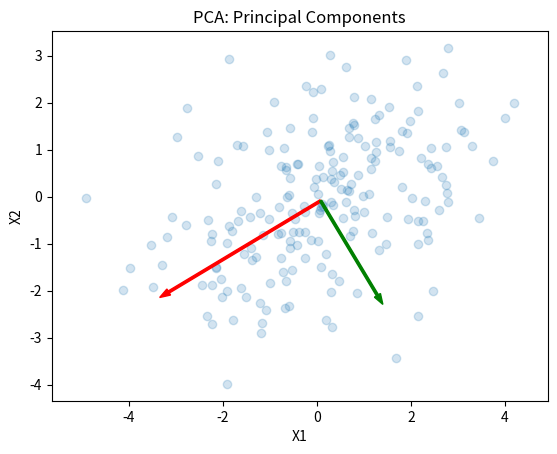

Write Python code to recreate this figure.
import numpy as np
import matplotlib.pyplot as plt

# Generating synthetic 2D data
np.random.seed(123)
mean = [0, 0]
cov = [[3, 1], [1, 2]]  # covariance matrix
X = np.random.multivariate_normal(mean, cov, 200)

# 1. Standardize the data (mean=0)
X_centered = X - np.mean(X, axis=0)

# 2. Compute covariance matrix
cov_matrix = np.cov(X_centered, rowvar=False)

# 3. Compute eigenvalues and eigenvectors
eig_vals, eig_vecs = np.linalg.eigh(cov_matrix)

# 4. Sort eigenvectors by eigenvalues (descending)
sorted_indices = np.argsort(eig_vals)[::-1]
eig_vals = eig_vals[sorted_indices]
eig_vecs = eig_vecs[:, sorted_indices]

# 5. Project data onto the first k principal components (here, k=2)
k = 2
X_pca = np.dot(X_centered, eig_vecs[:, :k])

# 6. Variance explained by each component
explained_variance = eig_vals / np.sum(eig_vals)

print("Eigenvalues:", eig_vals)
print("Explained variance ratio:", explained_variance)
print("Principal components (eigenvectors):\n", eig_vecs)

# Plot original data and principal axes
plt.scatter(X[:, 0], X[:, 1], alpha=0.2)
origin = np.mean(X, axis=0)
for i in range(2):
    vec = eig_vecs[:, i] * np.sqrt(eig_vals[i]) * 2
    plt.arrow(origin[0], origin[1], vec[0], vec[1], 
              color='r' if i == 0 else 'g', width=0.05)
plt.title("PCA: Principal Components")
plt.xlabel("X1")
plt.ylabel("X2")
plt.axis('equal')
plt.show()